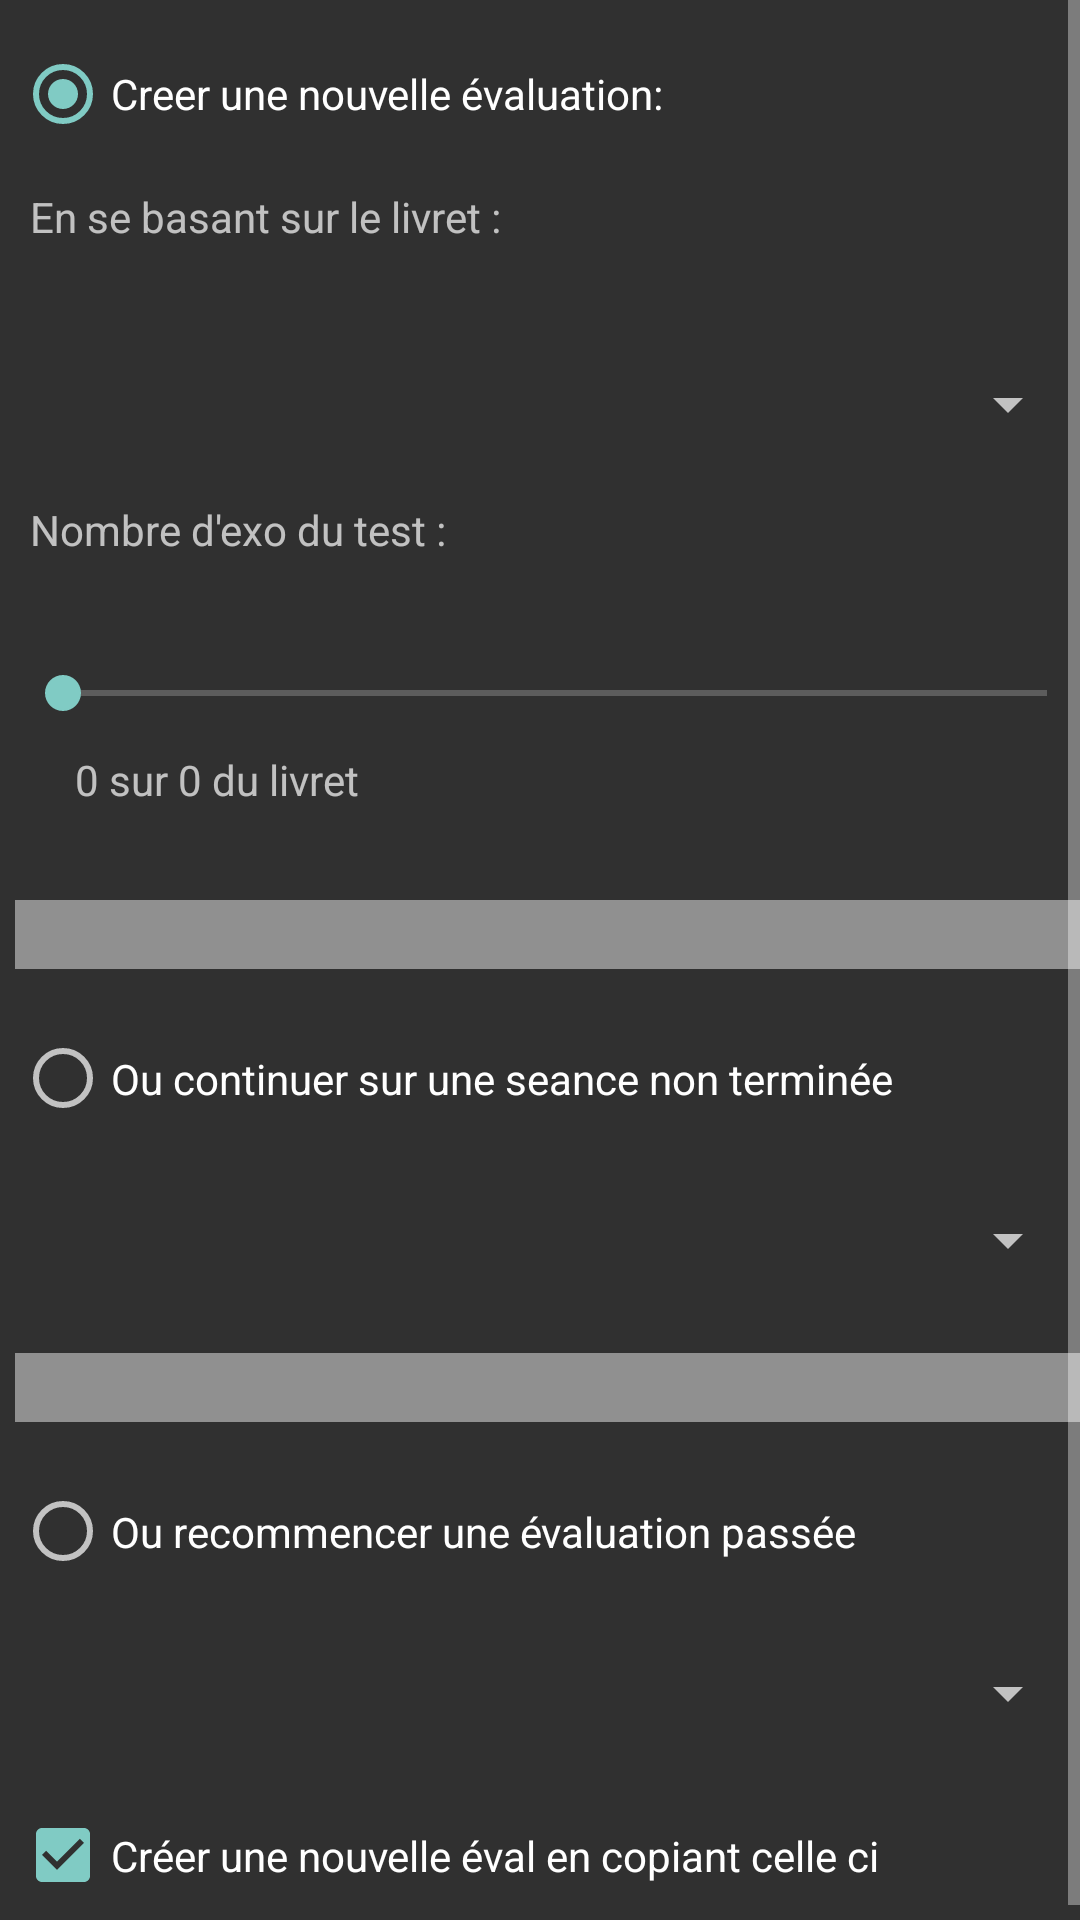

Layout XML and referenced resources for this Android screen:
<!-- AndroidManifest.xml: application theme AppTheme -->
<!-- res/layout/lanc_exo.xml -->
<?xml version="1.0" encoding="utf-8"?>
<ScrollView xmlns:android="http://schemas.android.com/apk/res/android"
    android:layout_width="match_parent"
    android:layout_height="wrap_content"
    android:fillViewport="true">

    <LinearLayout
        android:layout_width="match_parent"
        android:layout_height="wrap_content"
        android:layout_margin="5dp"
        android:orientation="vertical">

        <RadioGroup
            android:layout_width="match_parent"
            android:layout_height="match_parent">

            <RadioButton
                android:id="@+id/Lanc_RBNvLivret"
                android:layout_width="wrap_content"
                android:layout_height="wrap_content"
                android:layout_weight="1"
                android:checked="true"
                android:text="Creer une nouvelle évaluation:" />

            <TextView
                android:layout_width="match_parent"
                android:layout_height="wrap_content"
                android:layout_margin="5dp"
                android:layout_marginTop="5dp"
                android:layout_weight="1"
                android:text="En se basant sur le livret :" />

            <Spinner
                android:id="@+id/Lanc_listLivret"
                android:layout_width="match_parent"
                android:layout_height="wrap_content"
                android:layout_margin="5dp"
                android:layout_weight="1" />

            <TextView
                android:layout_width="match_parent"
                android:layout_height="wrap_content"
                android:layout_margin="5dp"
                android:layout_marginTop="5dp"
                android:layout_weight="1"
                android:text="Nombre d'exo du test :" />

            <SeekBar
                android:id="@+id/Lanc_seekBar"
                android:layout_width="match_parent"
                android:layout_height="wrap_content"
                android:layout_weight="1"
                android:max="20" />

            <TextView
                android:id="@+id/Lanc_nb"
                android:layout_width="match_parent"
                android:layout_height="wrap_content"
                android:layout_weight="1"
                android:paddingLeft="20dp"
                android:text="0 sur 0 du livret" />

            <View
                android:layout_width="fill_parent"
                android:layout_height="2dp"
                android:layout_marginBottom="10dp"
                android:layout_marginTop="10dp"
                android:layout_weight="1"
                android:background="#FF909090"
                android:paddingBottom="10dp"
                android:paddingTop="10dp" />

            <RadioButton
                android:id="@+id/Lanc_RBOldSeance"
                android:layout_width="wrap_content"
                android:layout_height="wrap_content"
                android:layout_weight="1"
                android:text="Ou continuer sur une seance non terminée" />

            <Spinner
                android:id="@+id/Lanc_listSeance"
                android:layout_width="match_parent"
                android:layout_height="wrap_content"
                android:layout_margin="5dp"
                android:layout_weight="1" />


            <View
                android:layout_width="fill_parent"
                android:layout_height="2dp"
                android:layout_marginBottom="10dp"

                android:layout_marginTop="10dp"
                android:layout_weight="1"
                android:background="#FF909090"
                android:paddingBottom="10dp"
                android:paddingTop="10dp" />

            <RadioButton
                android:id="@+id/Lanc_RBOldSeanceTerm"
                android:layout_width="wrap_content"
                android:layout_height="wrap_content"
                android:layout_weight="1"
                android:text="Ou recommencer une évaluation passée" />

            <Spinner
                android:id="@+id/Lanc_listSeanceTerm"
                android:layout_width="match_parent"
                android:layout_height="wrap_content"
                android:layout_margin="5dp"
                android:layout_weight="1" />

            <CheckBox
                android:id="@+id/Lanc_checkDup"
                android:layout_width="wrap_content"
                android:layout_height="wrap_content"
                android:layout_weight="1"
                android:checked="true"
                android:text="Créer une nouvelle éval en copiant celle ci" />

        </RadioGroup>

    </LinearLayout>
</ScrollView>
<!-- resources referenced by this layout -->
<resources>
  <style name="AppTheme" parent="android:Theme.Black.NoTitleBar">
          
      </style>
</resources>
